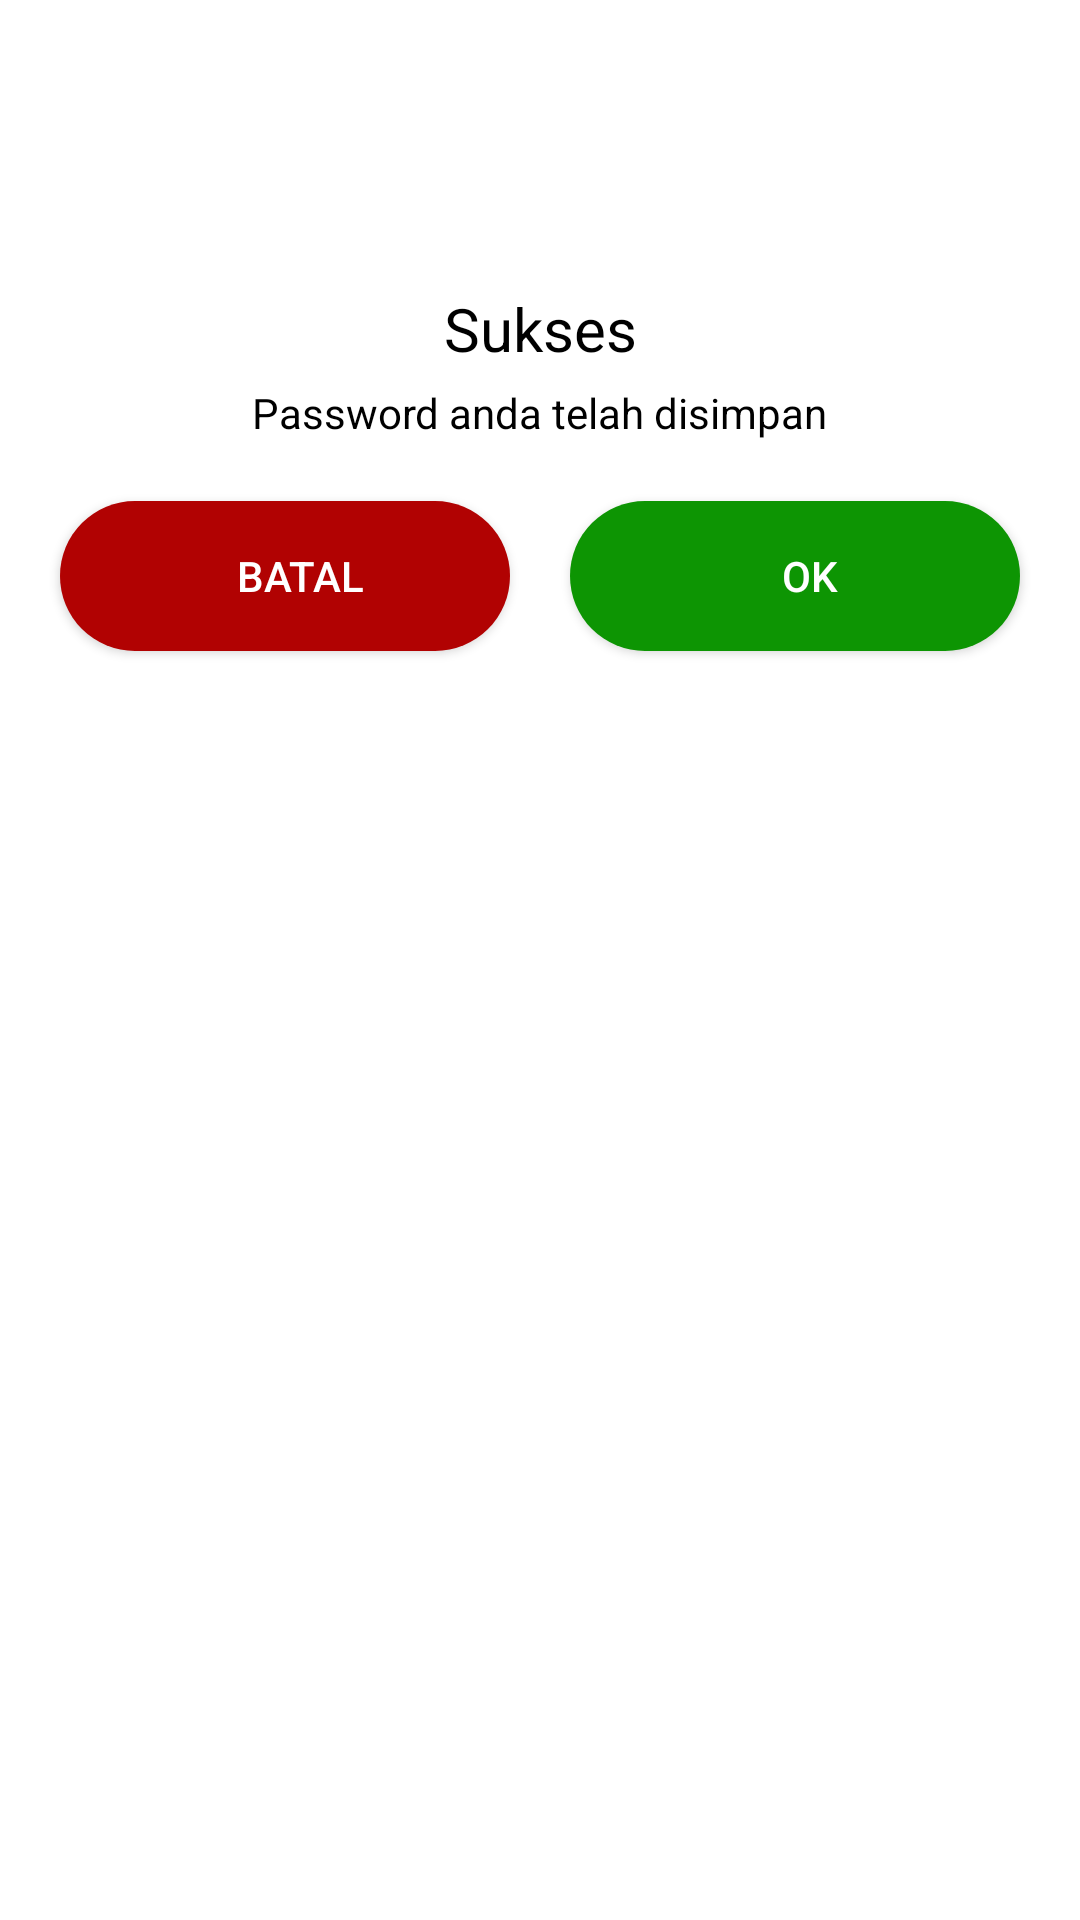

Layout XML and referenced resources for this Android screen:
<!-- AndroidManifest.xml: application theme AppTheme -->
<!-- res/layout/dialog_pass.xml -->
<?xml version="1.0" encoding="utf-8"?>
<androidx.constraintlayout.widget.ConstraintLayout xmlns:android="http://schemas.android.com/apk/res/android"
    xmlns:app="http://schemas.android.com/apk/res-auto"
    xmlns:tools="http://schemas.android.com/tools"
    android:layout_width="match_parent"
    android:layout_height="wrap_content"
    android:background="@color/putih">

    <ImageView
        android:id="@+id/imageView6"
        android:layout_width="80dp"
        android:layout_height="80dp"
        android:layout_marginStart="8dp"
        android:layout_marginTop="16dp"
        android:layout_marginEnd="8dp"
        app:layout_constraintEnd_toEndOf="parent"
        app:layout_constraintStart_toStartOf="parent"
        app:layout_constraintTop_toTopOf="parent"
        app:srcCompat="@drawable/check" />

    <TextView
        android:id="@+id/textView8"
        android:layout_width="wrap_content"
        android:layout_height="wrap_content"
        android:text="Sukses"
        android:textColor="@color/hitam"
        android:textSize="20dp"
        app:layout_constraintEnd_toEndOf="parent"
        app:layout_constraintStart_toStartOf="parent"
        app:layout_constraintTop_toBottomOf="@+id/imageView6" />

    <TextView
        android:id="@+id/textView9"
        android:layout_width="wrap_content"
        android:layout_height="wrap_content"
        android:layout_marginTop="5dp"
        android:text="Password anda telah disimpan"
        android:textColor="@color/hitam"
        app:layout_constraintEnd_toEndOf="parent"
        app:layout_constraintStart_toStartOf="parent"
        app:layout_constraintTop_toBottomOf="@+id/textView8" />

    <LinearLayout
        android:layout_width="match_parent"
        android:layout_height="wrap_content"
        android:layout_margin="10dp"
        android:orientation="horizontal"
        app:layout_constraintTop_toBottomOf="@+id/textView9">

        <Button
            android:id="@+id/bt_batalpass"
            android:layout_width="wrap_content"
            android:layout_height="wrap_content"
            android:layout_margin="10dp"
            android:layout_weight="1"
            android:textColor="@color/putih"
            android:background="@drawable/button_batal"
            android:text="Batal" />

        <Button
            android:id="@+id/bt_okpass"
            android:layout_width="wrap_content"
            android:layout_height="wrap_content"
            android:layout_margin="10dp"
            android:layout_weight="1"
            android:textColor="@color/putih"
            android:background="@drawable/button_ok"
            android:text="OK" />
    </LinearLayout>

</androidx.constraintlayout.widget.ConstraintLayout>
<!-- resources referenced by this layout -->
<resources>
  <color name="hitam">#000000</color>
  <color name="putih">#ffff</color>
  <!-- drawable button_batal (drawable) -->
  <?xml version="1.0" encoding="utf-8"?>
  <shape xmlns:android="http://schemas.android.com/apk/res/android" android:shape="rectangle" >
      <corners
          android:radius="26dp" />
  
      <solid
          android:color="#B10202"/>
  
      <padding
          android:left="10dp"
          android:top="0dp"
          android:right="0dp"
          android:bottom="0dp" />
      <size
          android:width="182dp"
          android:height="50dp" />
  </shape>
  <!-- drawable button_ok (drawable) -->
  <?xml version="1.0" encoding="utf-8"?>
  <shape xmlns:android="http://schemas.android.com/apk/res/android" android:shape="rectangle" >
      <corners
          android:radius="26dp" />
  
      <solid
          android:color="#0D9503"/>
  
      <padding
          android:left="10dp"
          android:top="0dp"
          android:right="0dp"
          android:bottom="0dp" />
      <size
          android:width="182dp"
          android:height="50dp" />
  </shape>
  <style name="AppTheme" parent="Theme.AppCompat.Light.NoActionBar">
          
          <item name="colorPrimary">@color/colorPrimary</item>
          <item name="colorPrimaryDark">@color/colorPrimaryDark</item>
          <item name="colorAccent">@color/colorAccent</item>
          <item name="android:windowAnimationStyle">@style/animasi</item>
      </style>
  <color name="colorPrimary">#FF9800</color>
  <color name="colorPrimaryDark">#ED8E02</color>
  <color name="colorAccent">#AF6902</color>
  <style name="animasi">
      <item name="android:windowEnterAnimation">@android:anim/fade_in</item>
      <item name="android:windowExitAnimation">@android:anim/fade_out</item>
  </style>
</resources>
